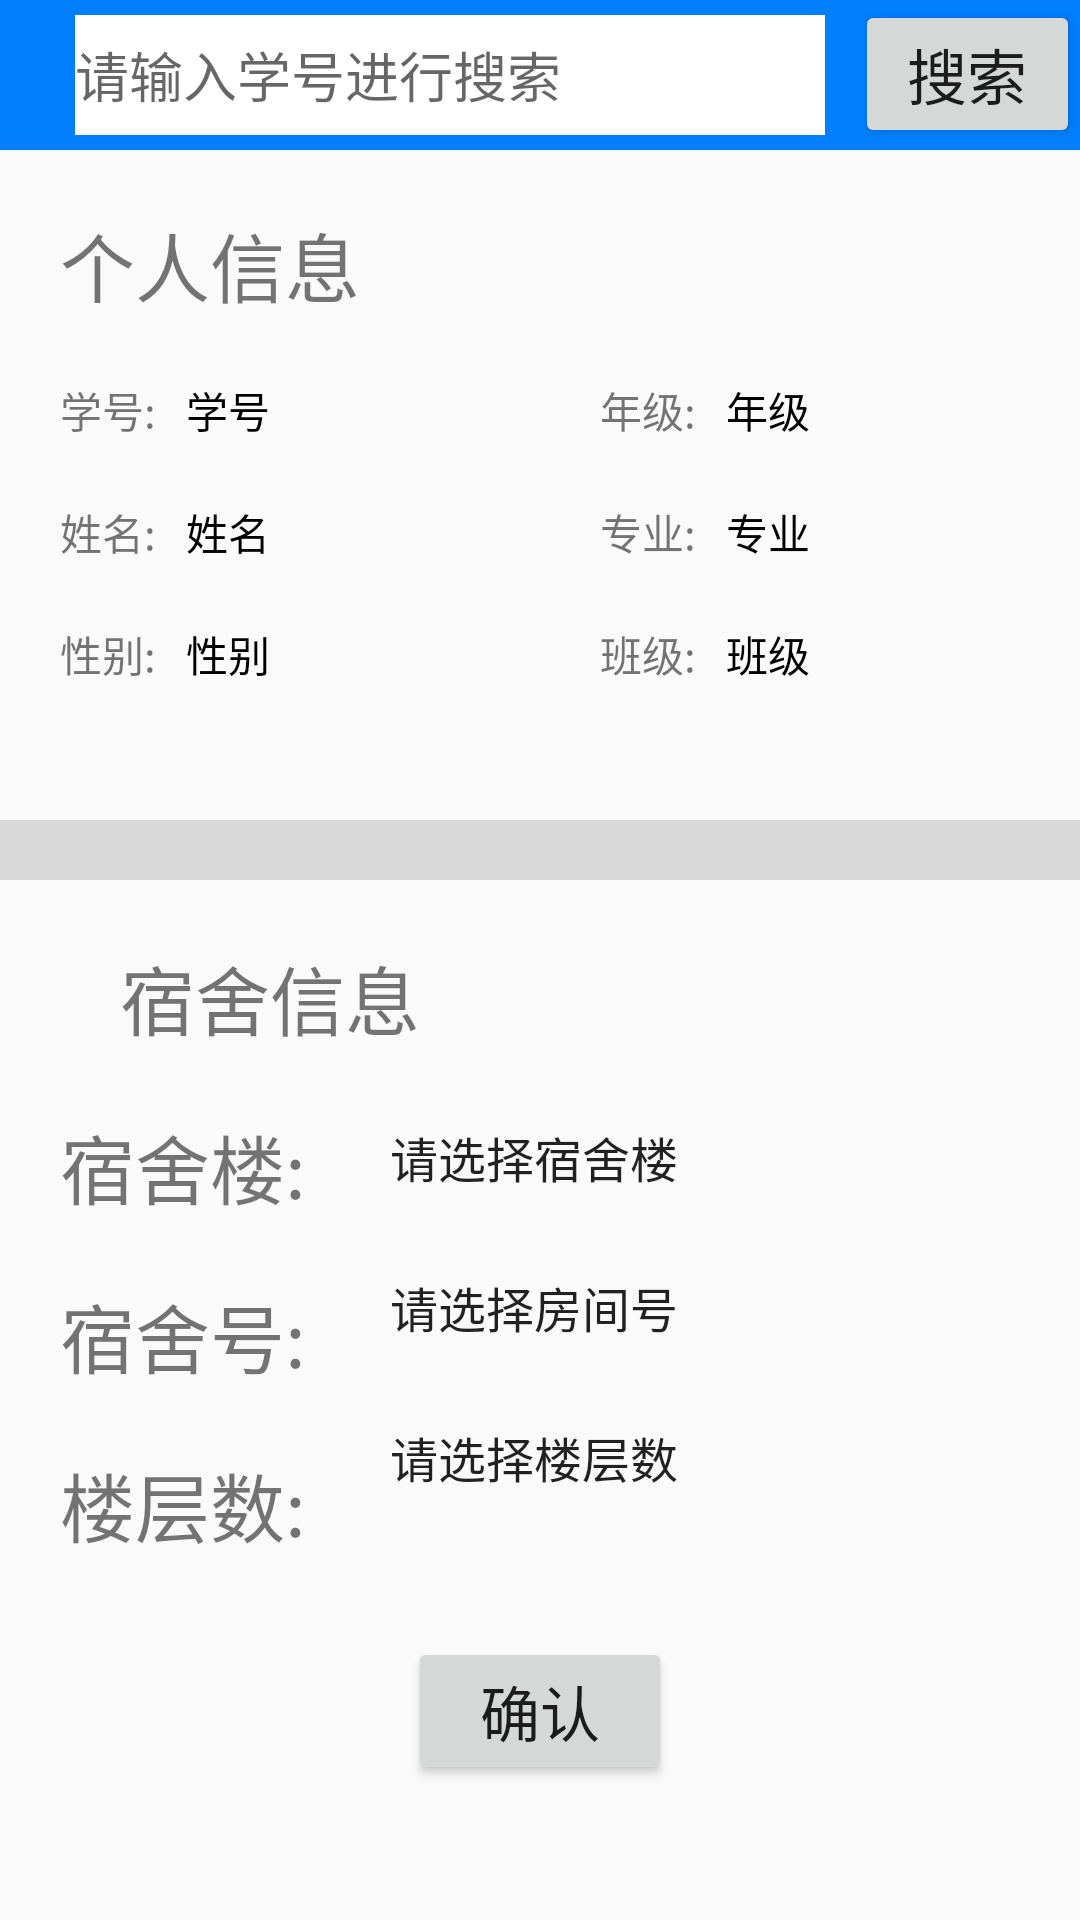

Reconstruct the res/layout file that produces this screen, plus the resources it refers to.
<!-- AndroidManifest.xml: application theme Theme.AppCompat.Light.NoActionBar -->
<!-- res/layout/activity_edit_student.xml -->
<?xml version="1.0" encoding="utf-8"?>
<RelativeLayout xmlns:android="http://schemas.android.com/apk/res/android"
    android:orientation="vertical" android:layout_width="match_parent"
    android:layout_height="match_parent">

    <RelativeLayout
        android:id="@+id/titleBar"
        android:layout_width="match_parent"
        android:layout_height="50dp"
        android:background="@color/reg_blue"
        android:layout_alignParentTop="true"
        android:layout_alignParentLeft="true"
        android:layout_alignParentStart="true">

        <TextView
            android:layout_width="wrap_content"
            android:layout_height="wrap_content"
            android:id="@+id/activityTitle"
            android:textSize="30dp"
            android:textColor="@color/colorWhite"
            android:layout_centerInParent="true"/>

        <EditText
            android:id="@+id/searchStudentId"
            android:layout_width="250dp"
            android:layout_height="40dp"
            android:hint="请输入学号进行搜索"
            android:background="@color/colorWhite"
            android:layout_marginLeft="25dp"
            android:layout_centerVertical="true"
            android:inputType="number"/>

        <Button
            android:id="@+id/searchBtn"
            android:text="搜索"
            android:textSize="20dp"
            android:layout_width="wrap_content"
            android:layout_height="wrap_content"
            android:layout_toRightOf="@id/searchStudentId"
            android:layout_marginLeft="10dp"/>

        <View
            android:layout_width="match_parent"
            android:layout_height="1dp"
            android:layout_alignParentBottom="true"/>

    </RelativeLayout>

    <RelativeLayout
        android:layout_below="@id/titleBar"
        android:id="@+id/studentInfoList"
        android:layout_width="match_parent"
        android:layout_height="match_parent"
        android:layout_alignParentBottom="true"
        android:layout_alignParentLeft="true"
        android:layout_alignParentStart="true">

        <RelativeLayout
            android:id="@+id/studentPersonalInfo"
            android:paddingBottom="45dp"
            android:layout_width="match_parent"
            android:layout_height="wrap_content"
            android:layout_weight="1">

            <TextView
                android:id="@+id/personalInfoTitle"
                style="@style/PersonalInfoPlane"
                android:text="个人信息"
                android:textSize="25dp" />

            <TextView
                android:id="@+id/idPlane"
                style="@style/PersonalInfoPlane"
                android:layout_below="@id/personalInfoTitle"
                android:text="学号:" />

            <TextView
                android:id="@+id/idText"
                style="@style/PersonalInfoItem"
                android:layout_below="@id/personalInfoTitle"
                android:layout_toRightOf="@id/idPlane"
                android:text="学号" />

            <TextView
                android:id="@+id/namePlane"
                style="@style/PersonalInfoPlane"
                android:layout_below="@id/idPlane"
                android:text="姓名:" />

            <TextView
                android:id="@+id/nameText"
                style="@style/PersonalInfoItem"
                android:layout_below="@id/idText"
                android:layout_toRightOf="@id/namePlane"
                android:text="姓名" />

            <TextView
                android:id="@+id/genderPlane"
                style="@style/PersonalInfoPlane"
                android:layout_below="@id/namePlane"
                android:text="性别:" />

            <TextView
                android:id="@+id/genderText"
                style="@style/PersonalInfoItem"
                android:layout_below="@id/nameText"
                android:layout_toRightOf="@id/genderPlane"
                android:text="性别" />

            <View
                android:id="@+id/centerLine"
                android:layout_width="0dp"
                android:layout_height="1dp"
                android:layout_centerHorizontal="true" />

            <TextView
                android:id="@+id/gradePlane"
                style="@style/PersonalInfoPlane"
                android:layout_below="@id/personalInfoTitle"
                android:layout_toRightOf="@id/centerLine"
                android:text="年级:" />

            <TextView
                android:id="@+id/majorPlane"
                style="@style/PersonalInfoPlane"
                android:layout_below="@id/gradePlane"
                android:layout_toRightOf="@id/centerLine"
                android:text="专业:" />

            <TextView
                android:id="@+id/classPlane"
                style="@style/PersonalInfoPlane"
                android:layout_below="@id/majorPlane"
                android:layout_toRightOf="@id/centerLine"
                android:text="班级:" />

            <TextView
                android:id="@+id/gradeText"
                style="@style/PersonalInfoItem"
                android:layout_below="@id/personalInfoTitle"
                android:layout_toRightOf="@id/gradePlane"
                android:text="年级" />

            <TextView
                android:id="@+id/majorText"
                style="@style/PersonalInfoItem"
                android:layout_below="@id/gradeText"
                android:layout_toRightOf="@id/majorPlane"
                android:text="专业" />

            <TextView
                android:id="@+id/classText"
                style="@style/PersonalInfoItem"
                android:layout_below="@id/majorText"
                android:layout_toRightOf="@id/classPlane"
                android:text="班级" />

        </RelativeLayout>

        <View
            android:id="@+id/info_center_view"
            android:layout_below="@id/studentPersonalInfo"
            android:layout_width="match_parent"
            android:layout_height="20dp"
            android:background="@color/colorBottomBar"/>

        <RelativeLayout
            android:layout_below="@id/info_center_view"
            android:paddingBottom="45dp"
            android:layout_width="match_parent"
            android:layout_height="wrap_content"
            android:layout_weight="1">

            <TextView
                style="@style/PersonalInfoPlane"
                android:text="宿舍信息"
                android:textSize="25dp"
                android:id="@+id/dormitoryInfoTitle"
                android:layout_below="@+id/centerLine2"
                android:layout_alignLeft="@+id/buildingPlane"
                android:layout_alignStart="@+id/buildingPlane"
                android:layout_marginTop="20dp" />

            <TextView
                style="@style/PersonalInfoPlane"
                android:textSize="25dp"
                android:layout_below="@id/dormitoryInfoTitle"
                android:text="宿舍楼:"
                android:id="@+id/buildingPlane"/>

            <Spinner
                style="@style/SpinnerStyle"
                android:entries="@array/building_num"
                android:layout_below="@id/dormitoryInfoTitle"
                android:layout_toRightOf="@id/buildingPlane"
                android:text=""
                android:id="@+id/buildingEdit"/>

            <TextView
                android:textSize="25dp"
                style="@style/PersonalInfoPlane"
                android:layout_below="@id/buildingPlane"
                android:id="@+id/dorIdPlane"
                android:text="宿舍号:"/>

            <Spinner
                style="@style/SpinnerStyle"
                android:entries="@array/room_id"
                android:layout_below="@id/buildingEdit"
                android:layout_toRightOf="@id/buildingPlane"
                android:text=""
                android:id="@+id/roomEdit"/>


            <View
                android:layout_width="0dp"
                android:layout_height="1dp"
                android:layout_centerHorizontal="true"
                android:id="@+id/centerLine2"/>

            <TextView
                style="@style/PersonalInfoPlane"
                android:textSize="25dp"
                android:layout_below="@id/dorIdPlane"
                android:text="楼层数:"
                android:id="@+id/floorPlane"/>

            <Spinner
                style="@style/SpinnerStyle"
                android:entries="@array/floor"
                android:id="@+id/floorEdit"
                android:layout_below="@id/roomEdit"
                android:layout_toRightOf="@id/floorPlane"/>

            <Button
                android:layout_width="wrap_content"
                android:layout_height="wrap_content"
                android:id="@+id/confirmBtn"
                android:text="确认"
                android:textSize="20dp"
                android:layout_alignParentBottom="true"
                android:layout_below="@id/floorText"
                android:layout_centerHorizontal="true" />
        </RelativeLayout>
    </RelativeLayout>
</RelativeLayout>
<!-- resources referenced by this layout -->
<resources>
  <array name="building_num">
          <item>请选择宿舍楼</item>
          <item>01栋</item>
          <item>02栋</item>
          <item>03栋</item>
          <item>04栋</item>
          <item>05栋</item>
          <item>06栋</item>
          <item>07栋</item>
          <item>08栋</item>
          <item>09栋</item>
          <item>10栋</item>
          <item>11栋</item>
          <item>12栋</item>
          <item>13栋</item>
          <item>14栋</item>
          <item>15栋</item>
          <item>16栋</item>
          <item>17栋</item>
          <item>18栋</item>
          <item>19栋</item>
          <item>25栋</item>
      </array>
  <array name="floor">
          <item>请选择楼层数</item>
          <item>1楼</item>
          <item>2楼</item>
          <item>3楼</item>
          <item>4楼</item>
          <item>5楼</item>
          <item>6楼</item>
          <item>7楼</item>
      </array>
  <array name="room_id">
          <item>请选择房间号</item>
          <item>01号</item>
          <item>02号</item>
          <item>03号</item>
          <item>04号</item>
          <item>05号</item>
          <item>06号</item>
          <item>07号</item>
          <item>08号</item>
          <item>09号</item>
          <item>10号</item>
          <item>11号</item>
          <item>12号</item>
      </array>
  <color name="colorBottomBar">#D9D9D9</color>
  <color name="colorWhite">#FFFFFF</color>
  <color name="reg_blue">#017fff</color>
  <style name="PersonalInfoItem">
          <item name="android:layout_width">wrap_content</item>
          <item name="android:layout_height">wrap_content</item>
          <item name="android:layout_marginLeft">10dp</item>
          <item name="android:layout_marginTop">20dp</item>
          <item name="android:textColor">@color/colorBlack</item>
      </style>
  <style name="PersonalInfoPlane">
          <item name="android:layout_width">wrap_content</item>
          <item name="android:layout_height">wrap_content</item>
          <item name="android:layout_marginLeft">20dp</item>
          <item name="android:layout_marginTop">20dp</item>
      </style>
  <style name="SpinnerStyle">
          <item name="android:spinnerMode">dialog</item>
          <item name="android:layout_width">200dp</item>
          <item name="android:layout_height">30dp</item>
          <item name="android:layout_marginTop">20dp</item>
          <item name="android:layout_marginLeft">20dp</item>
          <item name="android:textColor">@color/colorBlack</item>
          <item name="android:background">@drawable/editext_bg_normal</item>
      </style>
  <color name="colorBlack">#000000</color>
</resources>
